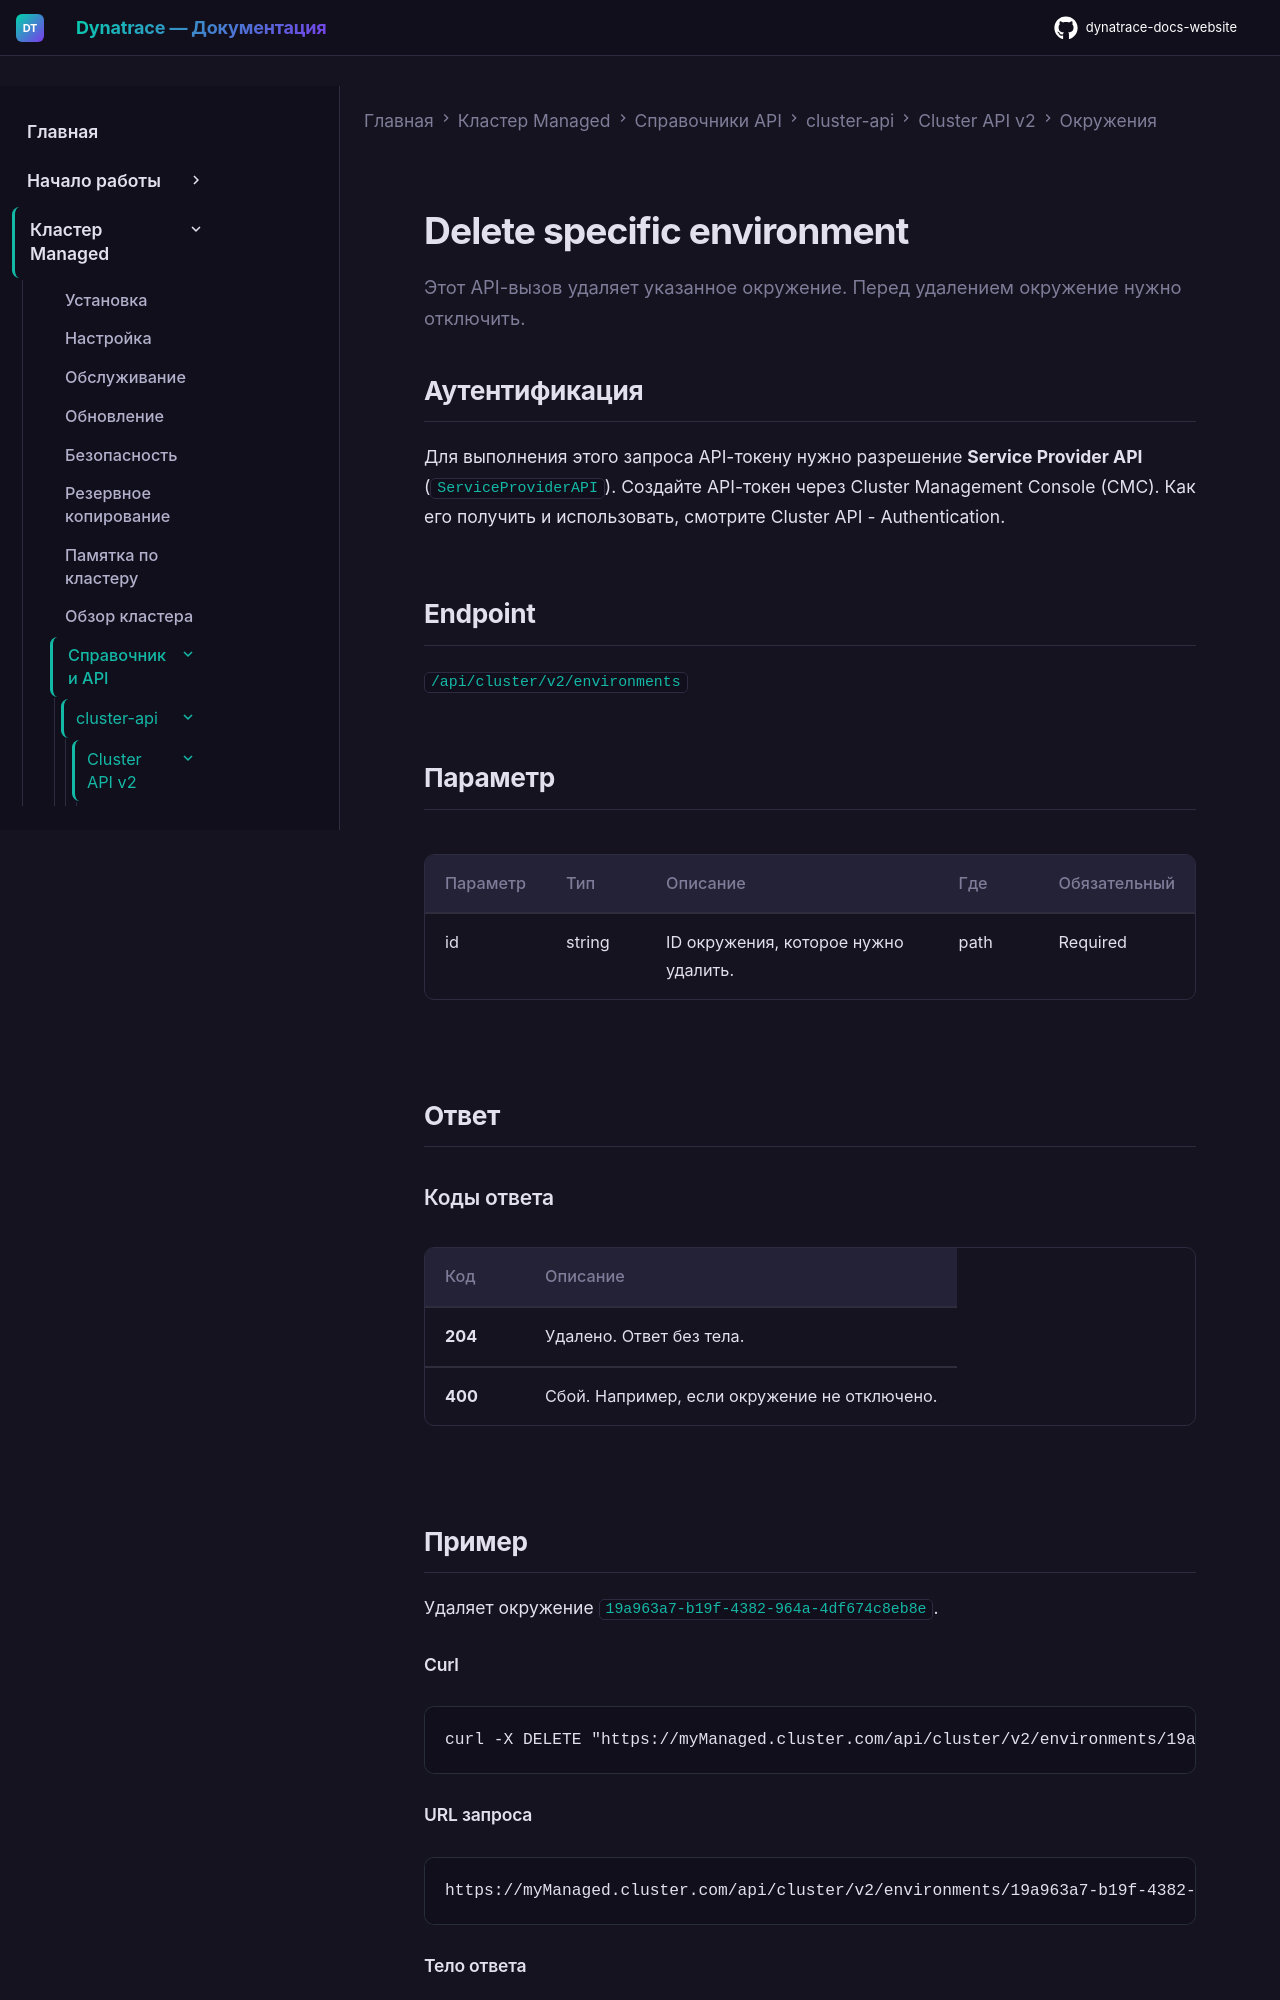

repository: Yerkebulan-Ardabayev/dynatrace-docs-website · page: managed-ru/managed-cluster/api-references/cluster-api/cluster-api-v2/environments/delete-specific-managed-environment/index.html · generator: mkdocs

---
title: "Delete specific environment"
source: https://docs.dynatrace.com/managed/managed-cluster/api-references/cluster-api/cluster-api-v2/environments/delete-specific-managed-environment
updated: 2026-02-09
---

Этот API-вызов удаляет указанное окружение. Перед удалением окружение нужно отключить.

## Аутентификация

Для выполнения этого запроса API-токену нужно разрешение **Service Provider API** (`ServiceProviderAPI`). Создайте API-токен через Cluster Management Console (CMC). Как его получить и использовать, смотрите Cluster API - Authentication.

## Endpoint

`/api/cluster/v2/environments`

## Параметр

| Параметр | Тип | Описание | Где | Обязательный |
| --- | --- | --- | --- | --- |
| id | string | ID окружения, которое нужно удалить. | path | Required |

## Ответ

### Коды ответа

| Код | Описание |
| --- | --- |
| **204** | Удалено. Ответ без тела. |
| **400** | Сбой. Например, если окружение не отключено. |

## Пример

Удаляет окружение `19a963a7-b19f-4382-964a-4df674c8eb8e`.

#### Curl

```
curl -X DELETE "https://myManaged.cluster.com/api/cluster/v2/environments/19a963a7-b19f-4382-964a-4df674c8eb8e" -H "accept: */*" -H "Authorization: Api-Token dt0c01.abc123.abcdefjhij1234567890"
```
